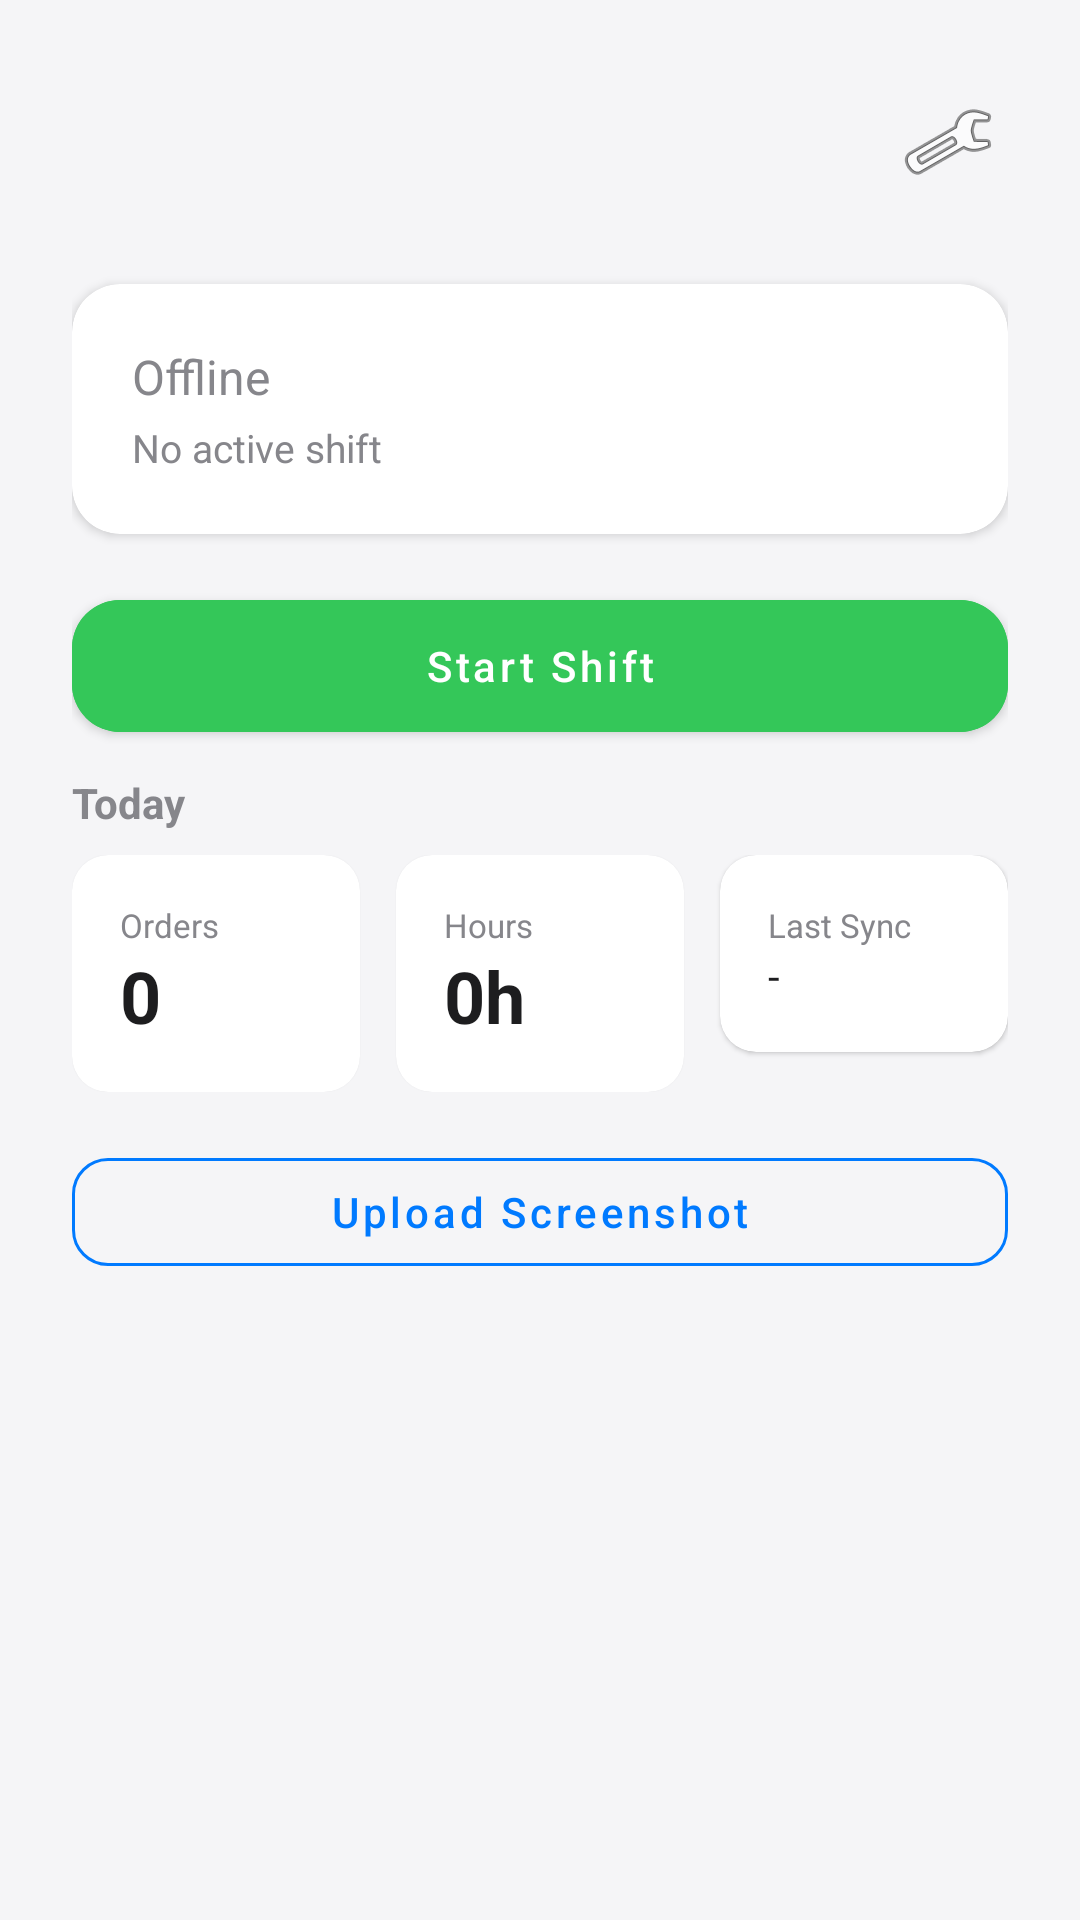

This screen was rendered from an Android layout file. Write that file and the resources it references.
<!-- AndroidManifest.xml: application theme Theme.DarbAgent -->
<!-- res/layout/activity_main.xml -->
<?xml version="1.0" encoding="utf-8"?>
<ScrollView xmlns:android="http://schemas.android.com/apk/res/android"
    xmlns:app="http://schemas.android.com/apk/res-auto"
    android:layout_width="match_parent"
    android:layout_height="match_parent"
    android:background="#F5F5F7">

    <LinearLayout
        android:layout_width="match_parent"
        android:layout_height="wrap_content"
        android:orientation="vertical"
        android:padding="24dp">

        
        <LinearLayout
            android:layout_width="match_parent"
            android:layout_height="wrap_content"
            android:orientation="horizontal"
            android:gravity="center_vertical"
            android:layout_marginBottom="24dp">

            <LinearLayout
                android:layout_width="0dp"
                android:layout_height="wrap_content"
                android:layout_weight="1"
                android:orientation="vertical">

                <TextView
                    android:id="@+id/tvDriverName"
                    android:layout_width="wrap_content"
                    android:layout_height="wrap_content"
                    android:textSize="20sp"
                    android:textColor="#1D1D1F"
                    android:textStyle="bold" />

                <TextView
                    android:id="@+id/tvPlatform"
                    android:layout_width="wrap_content"
                    android:layout_height="wrap_content"
                    android:textSize="13sp"
                    android:textColor="#86868B"
                    android:layout_marginTop="2dp" />
            </LinearLayout>

            <ImageButton
                android:id="@+id/btnSettings"
                android:layout_width="40dp"
                android:layout_height="40dp"
                android:src="@android:drawable/ic_menu_preferences"
                android:background="?attr/selectableItemBackgroundBorderless"
                android:contentDescription="Settings" />
        </LinearLayout>

        
        <androidx.cardview.widget.CardView
            android:layout_width="match_parent"
            android:layout_height="wrap_content"
            app:cardCornerRadius="16dp"
            app:cardElevation="2dp"
            android:layout_marginBottom="16dp">

            <LinearLayout
                android:layout_width="match_parent"
                android:layout_height="wrap_content"
                android:orientation="vertical"
                android:padding="20dp">

                <TextView
                    android:id="@+id/tvStatus"
                    android:layout_width="wrap_content"
                    android:layout_height="wrap_content"
                    android:text="@string/status_offline"
                    android:textSize="16sp"
                    android:textColor="#86868B" />

                <TextView
                    android:id="@+id/tvShiftInfo"
                    android:layout_width="wrap_content"
                    android:layout_height="wrap_content"
                    android:text="No active shift"
                    android:textSize="13sp"
                    android:textColor="#86868B"
                    android:layout_marginTop="4dp" />
            </LinearLayout>
        </androidx.cardview.widget.CardView>

        
        <com.google.android.material.button.MaterialButton
            android:id="@+id/btnStartShift"
            android:layout_width="match_parent"
            android:layout_height="56dp"
            android:text="@string/btn_start_shift"
            android:textAllCaps="false"
            android:backgroundTint="#34C759"
            app:cornerRadius="16dp"
            android:layout_marginBottom="8dp" />

        <com.google.android.material.button.MaterialButton
            android:id="@+id/btnEndShift"
            android:layout_width="match_parent"
            android:layout_height="56dp"
            android:text="@string/btn_end_shift"
            android:textAllCaps="false"
            android:backgroundTint="#FF3B30"
            app:cornerRadius="16dp"
            android:visibility="gone"
            android:layout_marginBottom="24dp" />

        
        <TextView
            android:layout_width="wrap_content"
            android:layout_height="wrap_content"
            android:text="Today"
            android:textSize="14sp"
            android:textColor="#86868B"
            android:textStyle="bold"
            android:layout_marginBottom="8dp" />

        <LinearLayout
            android:layout_width="match_parent"
            android:layout_height="wrap_content"
            android:orientation="horizontal"
            android:layout_marginBottom="16dp">

            <androidx.cardview.widget.CardView
                android:layout_width="0dp"
                android:layout_height="wrap_content"
                android:layout_weight="1"
                app:cardCornerRadius="12dp"
                app:cardElevation="1dp"
                android:layout_marginEnd="8dp">

                <LinearLayout
                    android:layout_width="match_parent"
                    android:layout_height="wrap_content"
                    android:orientation="vertical"
                    android:padding="16dp">

                    <TextView
                        android:layout_width="wrap_content"
                        android:layout_height="wrap_content"
                        android:text="Orders"
                        android:textSize="11sp"
                        android:textColor="#86868B" />

                    <TextView
                        android:id="@+id/tvOrders"
                        android:layout_width="wrap_content"
                        android:layout_height="wrap_content"
                        android:text="0"
                        android:textSize="24sp"
                        android:textColor="#1D1D1F"
                        android:textStyle="bold" />
                </LinearLayout>
            </androidx.cardview.widget.CardView>

            <androidx.cardview.widget.CardView
                android:layout_width="0dp"
                android:layout_height="wrap_content"
                android:layout_weight="1"
                app:cardCornerRadius="12dp"
                app:cardElevation="1dp"
                android:layout_marginStart="4dp"
                android:layout_marginEnd="4dp">

                <LinearLayout
                    android:layout_width="match_parent"
                    android:layout_height="wrap_content"
                    android:orientation="vertical"
                    android:padding="16dp">

                    <TextView
                        android:layout_width="wrap_content"
                        android:layout_height="wrap_content"
                        android:text="Hours"
                        android:textSize="11sp"
                        android:textColor="#86868B" />

                    <TextView
                        android:id="@+id/tvHours"
                        android:layout_width="wrap_content"
                        android:layout_height="wrap_content"
                        android:text="0h"
                        android:textSize="24sp"
                        android:textColor="#1D1D1F"
                        android:textStyle="bold" />
                </LinearLayout>
            </androidx.cardview.widget.CardView>

            <androidx.cardview.widget.CardView
                android:layout_width="0dp"
                android:layout_height="wrap_content"
                android:layout_weight="1"
                app:cardCornerRadius="12dp"
                app:cardElevation="1dp"
                android:layout_marginStart="8dp">

                <LinearLayout
                    android:layout_width="match_parent"
                    android:layout_height="wrap_content"
                    android:orientation="vertical"
                    android:padding="16dp">

                    <TextView
                        android:layout_width="wrap_content"
                        android:layout_height="wrap_content"
                        android:text="Last Sync"
                        android:textSize="11sp"
                        android:textColor="#86868B" />

                    <TextView
                        android:id="@+id/tvLastSync"
                        android:layout_width="wrap_content"
                        android:layout_height="wrap_content"
                        android:text="-"
                        android:textSize="14sp"
                        android:textColor="#1D1D1F" />
                </LinearLayout>
            </androidx.cardview.widget.CardView>
        </LinearLayout>

        
        <com.google.android.material.button.MaterialButton
            android:id="@+id/btnScreenshot"
            android:layout_width="match_parent"
            android:layout_height="48dp"
            android:text="Upload Screenshot"
            android:textAllCaps="false"
            style="@style/Widget.MaterialComponents.Button.OutlinedButton"
            app:cornerRadius="12dp"
            app:strokeColor="#007AFF" />

    </LinearLayout>
</ScrollView>
<!-- resources referenced by this layout -->
<resources>
  <string name="btn_end_shift">End Shift</string>
  <string name="btn_start_shift">Start Shift</string>
  <string name="status_offline">Offline</string>
  <style name="Theme.DarbAgent" parent="Theme.MaterialComponents.Light.NoActionBar">
          <item name="colorPrimary">#007AFF</item>
          <item name="colorPrimaryVariant">#0066D6</item>
          <item name="colorOnPrimary">#FFFFFF</item>
          <item name="colorSecondary">#007AFF</item>
          <item name="android:statusBarColor">#FFFFFF</item>
          <item name="android:windowLightStatusBar">true</item>
      </style>
</resources>
